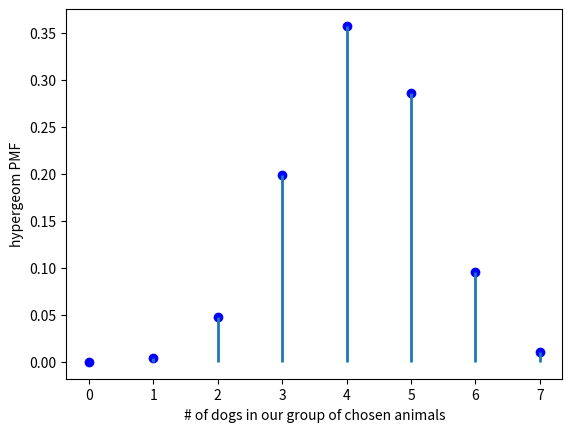

Source code (Python):
import numpy as np
from scipy.stats import hypergeom
import matplotlib.pyplot as plt

# Suppose we have a collection of 20 animals, of which 7 are dogs.
# Then if we want to know the probability of finding a given number
# of dogs if we choose at random 12 of the 20 animals,
# we can initialize a frozen distribution and plot the
# probability mass function:

[M, n, N] = [20, 7, 12]
rv = hypergeom(M, n, N)
x = np.arange(0, n+1)
pmf_dogs = rv.pmf(x)

print(rv)
print(x)
print(pmf_dogs)

fig = plt.figure()
ax = fig.add_subplot(111)
ax.plot(x, pmf_dogs, 'bo')
ax.vlines(x, 0, pmf_dogs, lw=2)
ax.set_xlabel('# of dogs in our group of chosen animals')
ax.set_ylabel('hypergeom PMF')
plt.show()

prb = hypergeom.cdf(x, M, n, N)
print(prb)
